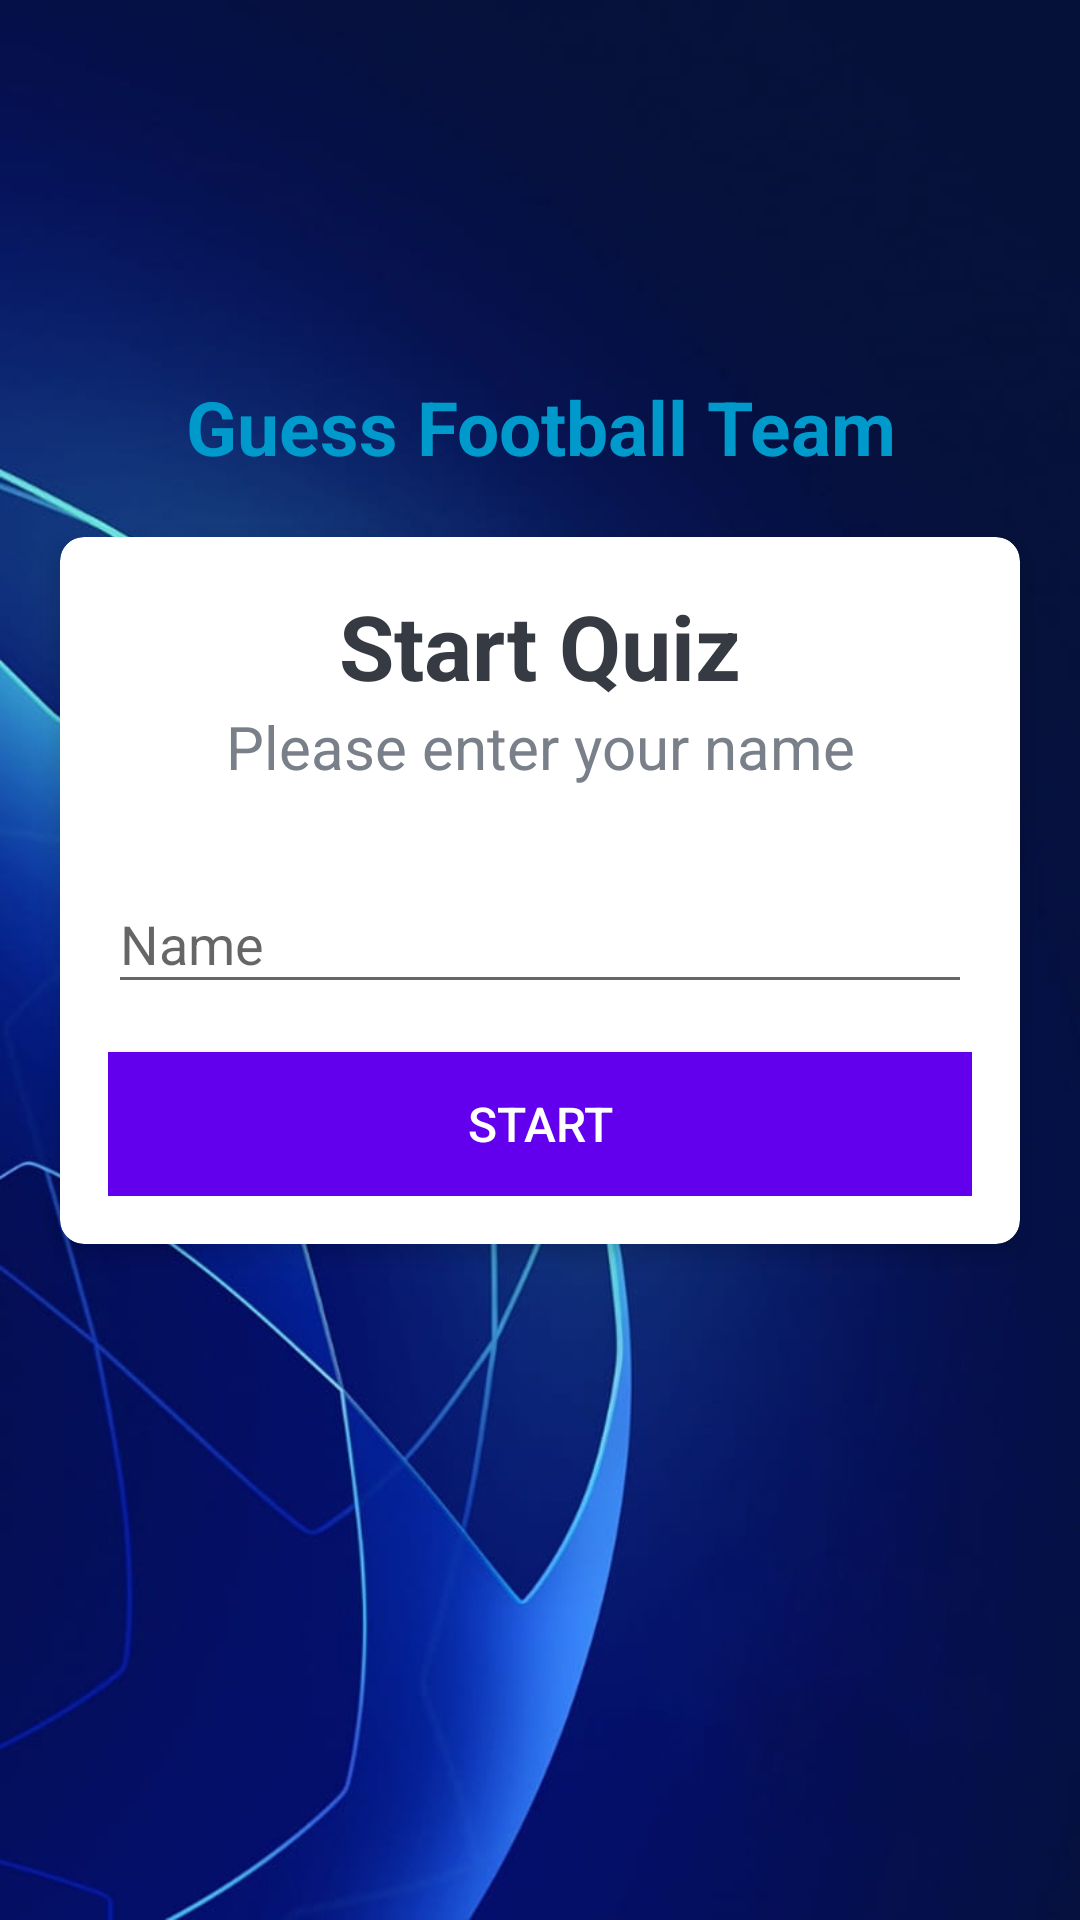

Layout XML and referenced resources for this Android screen:
<!-- AndroidManifest.xml: application theme Theme.NoActionBar -->
<!-- res/layout/activity_main.xml -->
<?xml version="1.0" encoding="utf-8"?>
<LinearLayout xmlns:android="http://schemas.android.com/apk/res/android"
    xmlns:app="http://schemas.android.com/apk/res-auto"
    xmlns:tools="http://schemas.android.com/tools"
    android:layout_width="match_parent"
    android:layout_height="match_parent"
    android:background="@drawable/start_bg"
    android:gravity="center"
    android:orientation="vertical"
    tools:context=".MainActivity">

    <TextView
        android:id="@+id/tv_app_name"
        android:layout_width="match_parent"
        android:layout_height="wrap_content"
        android:layout_marginBottom="20dp"
        android:gravity="center"
        android:text="Guess Football Team"
        android:textColor="@android:color/holo_blue_dark"
        android:textSize="25sp"
        android:textStyle="bold" />

    <androidx.cardview.widget.CardView

        android:layout_width="match_parent"
        android:layout_height="wrap_content"
        android:layout_marginStart="20dp"
        android:layout_marginEnd="20dp"
        android:layout_marginBottom="100dp"
        android:background="@android:color/white"
        app:cardCornerRadius="8dp"
        app:cardElevation="5dp"

        >

        <LinearLayout
            android:layout_width="match_parent"
            android:layout_height="wrap_content"
            android:orientation="vertical"
            android:padding="16dp">


            <TextView
                android:layout_width="match_parent"
                android:layout_height="wrap_content"
                android:gravity="center"
                android:text="Start Quiz"
                android:textColor="#363A43"
                android:textSize="30sp"
                android:textStyle="bold" />

            <TextView
                android:layout_width="match_parent"
                android:layout_height="wrap_content"
                android:gravity="center"
                android:text="Please enter your name"
                android:textColor="#7A8089"
                android:textSize="20sp" />

            <com.google.android.material.textfield.TextInputLayout
                android:layout_width="match_parent"
                android:layout_height="wrap_content"
                android:layout_marginTop="20dp">


                <androidx.appcompat.widget.AppCompatEditText
                    android:id="@+id/et_name"
                    android:layout_width="match_parent"
                    android:layout_height="wrap_content"
                    android:hint="Name"
                    android:textColor="#363A43"
                    android:textColorHint="#7A8089" />
            </com.google.android.material.textfield.TextInputLayout>

            <Button
                android:id="@+id/btn_start"
                android:layout_width="match_parent"
                android:layout_height="wrap_content"
                android:layout_marginTop="16dp"
                android:background="@color/design_default_color_primary"
                android:text="START"
                android:textColor="@color/white"
                android:textSize="16sp" />

        </LinearLayout>
    </androidx.cardview.widget.CardView>


</LinearLayout>
<!-- resources referenced by this layout -->
<resources>
  <!-- drawable start_bg: jpg bitmap (drawable-v24, 127407 bytes) -->
  <style name="Theme.NoActionBar" parent="Theme.AppCompat.Light.NoActionBar">
          
          <item name="colorPrimary">@color/purple_500</item>
          <item name="colorPrimaryVariant">@color/purple_700</item>
          <item name="colorOnPrimary">@color/white</item>
          
          <item name="colorSecondary">@color/teal_200</item>
          <item name="colorSecondaryVariant">@color/teal_700</item>
          <item name="colorOnSecondary">@color/black</item>
          
          <item name="android:statusBarColor" tools:targetApi="l">?attr/colorPrimaryVariant</item>
          
      </style>
  <!-- not gathered from this repository: default colours our renderer supplied (Android Studio template values) -->
  <color name="purple_500">#FF6200EE</color>
  <color name="purple_700">#FF3700B3</color>
  <color name="teal_200">#FF03DAC5</color>
  <color name="teal_700">#FF018786</color>
  <color name="black">#FF000000</color>
  <color name="white">#FFFFFFFF</color>
</resources>
